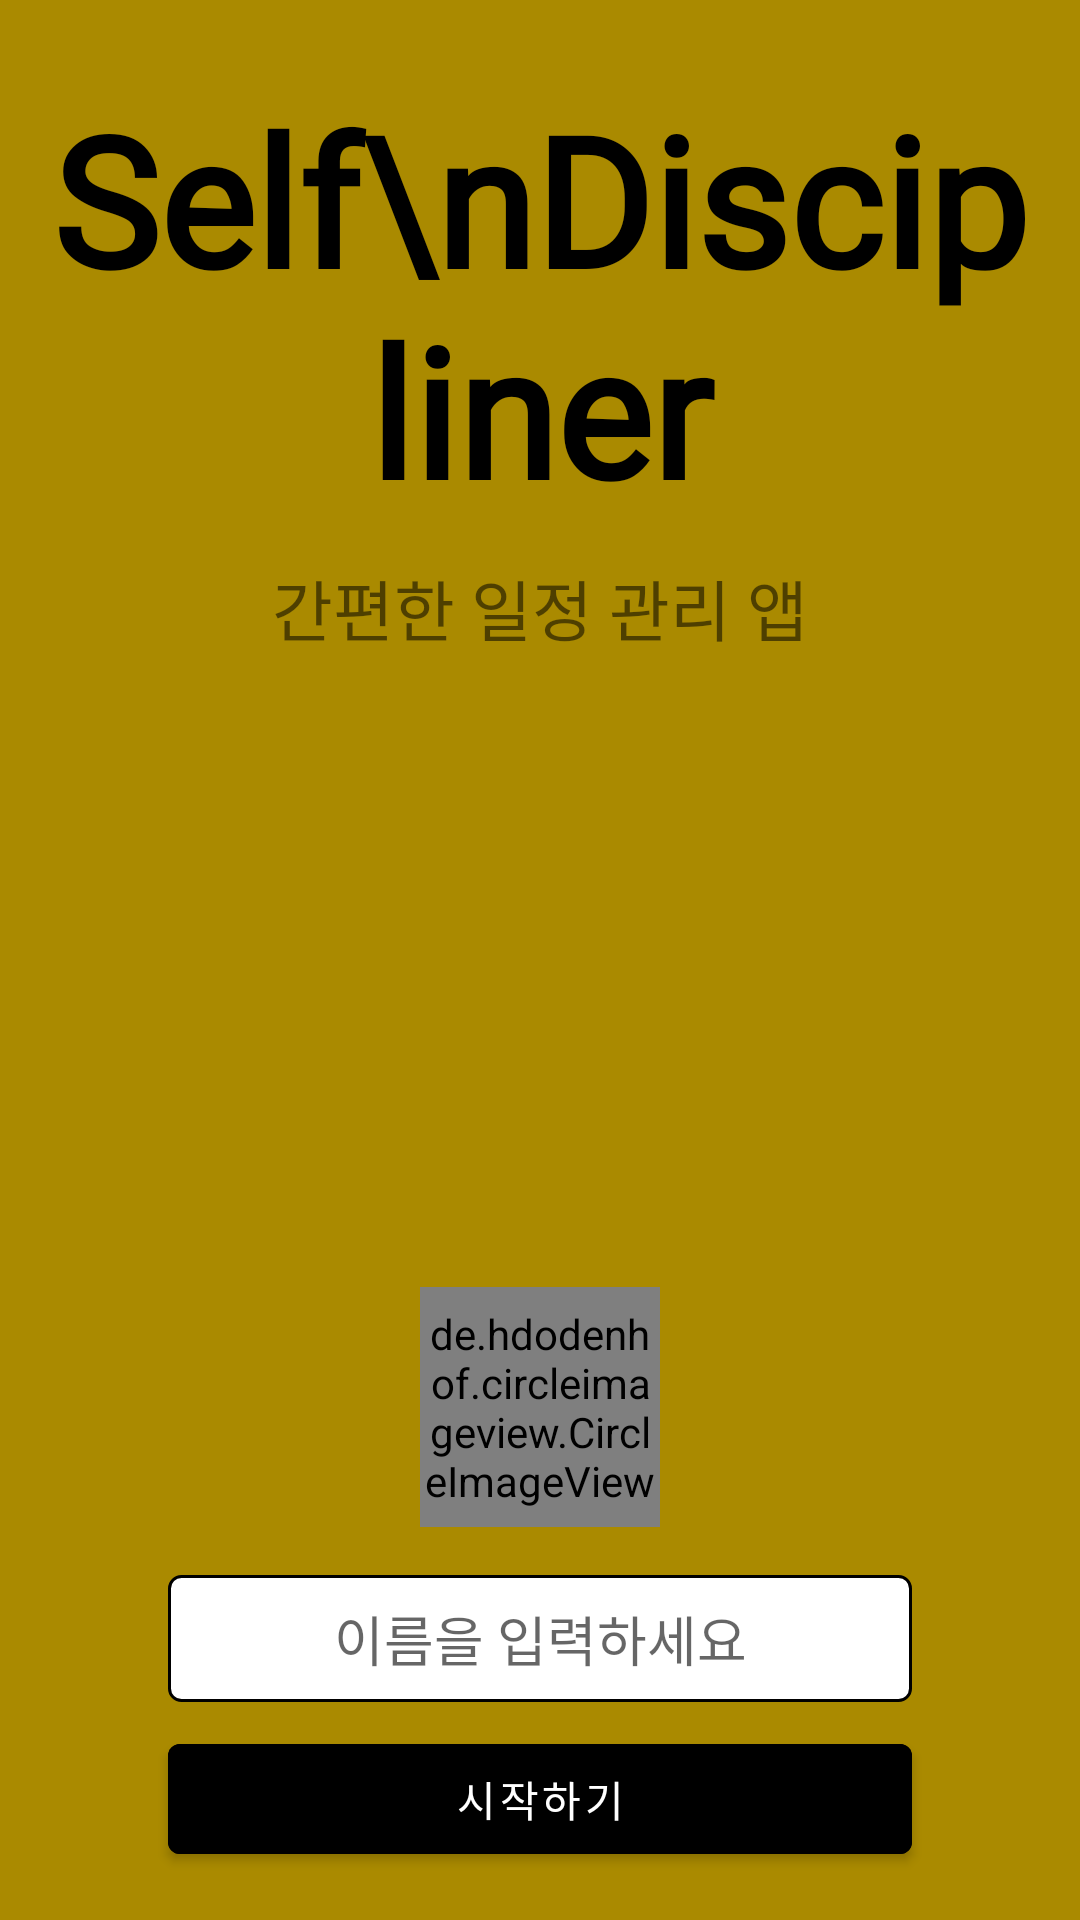

Write the Android layout XML for this screen, with the resource values it uses.
<!-- AndroidManifest.xml: application theme Theme.TP13SelfDiscipliner -->
<!-- res/layout/activity_intro.xml -->
<?xml version="1.0" encoding="utf-8"?>
<RelativeLayout xmlns:android="http://schemas.android.com/apk/res/android"
    xmlns:app="http://schemas.android.com/apk/res-auto"
    xmlns:tools="http://schemas.android.com/tools"
    android:layout_width="match_parent"
    android:layout_height="match_parent"
    tools:context=".IntroActivity"
    android:background="@color/geng_yellow"
    android:padding="16dp">

    <TextView
        android:id="@+id/tv"
        android:layout_width="match_parent"
        android:layout_height="wrap_content"
        android:text="Self\nDiscipliner"
        android:textSize="60sp"
        android:textColor="@color/black"
        android:fontFamily="@font/munhwajaedolbomche_regular"
        android:textStyle="bold"
        android:gravity="center"
        android:layout_marginTop="10dp"/>

    <TextView
        android:layout_width="match_parent"
        android:layout_height="wrap_content"
        android:text="간편한 일정 관리 앱"
        android:fontFamily="@font/munhwajaedolbomche_regular"
        android:textSize="22sp"
        android:gravity="center"
        android:layout_below="@+id/tv"
        android:layout_marginTop="10dp"/>

    <ImageView
        android:layout_width="wrap_content"
        android:layout_height="250dp"
        android:src="@drawable/calendar"
        android:layout_marginTop="20dp"
        android:layout_centerInParent="true"/>

    <de.hdodenhof.circleimageview.CircleImageView
        android:id="@+id/civ_profile"
        android:layout_width="80dp"
        android:layout_height="80dp"
        android:src="@mipmap/profile_default_round"
        app:civ_border_width="1.5dp"
        app:civ_border_color="@color/black"
        android:layout_centerHorizontal="true"
        android:layout_above="@+id/et_name"/>

    <EditText
        android:id="@+id/et_name"
        android:layout_width="match_parent"
        android:layout_height="wrap_content"
        android:inputType="text"
        android:hint="이름을 입력하세요"
        android:fontFamily="@font/munhwajaedolbomche_regular"
        android:background="@drawable/bg_black_border"
        android:padding="8dp"
        android:layout_marginHorizontal="40dp"
        android:layout_marginTop="16dp"
        android:layout_centerHorizontal="true"
        android:gravity="center"
        android:layout_above="@+id/btn_start"/>

    <Button
        android:id="@+id/btn_start"
        android:layout_width="match_parent"
        android:layout_height="wrap_content"
        android:layout_alignParentBottom="true"
        android:text="시작하기"
        android:fontFamily="@font/munhwajaedolbomche_regular"
        android:backgroundTint="@color/black"
        android:layout_centerHorizontal="true"
        android:layout_marginHorizontal="40dp"
        android:layout_marginTop="8dp"
        android:padding="8dp"/>

</RelativeLayout>
<!-- resources referenced by this layout -->
<resources>
  <color name="black">#FF000000</color>
  <color name="geng_yellow">#FFAA8A00</color>
  <!-- drawable bg_black_border (drawable) -->
  <?xml version="1.0" encoding="utf-8"?>
  <shape xmlns:android="http://schemas.android.com/apk/res/android"
      android:shape="rectangle">
      <stroke android:color="@color/black" android:width="1dp"/>
      <solid android:color="@color/white"/>
      <corners android:radius="4dp"/>
  
  </shape>
  <!-- mipmap profile_default_round: png bitmap (mipmap-hdpi, 3225 bytes) -->
  <style name="Theme.TP13SelfDiscipliner" parent="Theme.MaterialComponents.DayNight.NoActionBar">
          
          <item name="colorPrimary">@color/geng_yellow</item>
          <item name="colorPrimaryVariant">#EFDB82</item>
          <item name="colorOnPrimary">@color/white</item>
          
          <item name="colorSecondary">@color/teal_200</item>
          <item name="colorSecondaryVariant">@color/teal_700</item>
          <item name="colorOnSecondary">@color/black</item>
          
          <item name="android:statusBarColor" tools:targetApi="l">?attr/colorPrimary</item>
  
          
          
          
  
          
          <item name="colorControlNormal">@color/black</item>
      </style>
  <color name="white">#FFFFFFFF</color>
  <color name="teal_200">#FF03DAC5</color>
  <color name="teal_700">#FF018786</color>
</resources>
